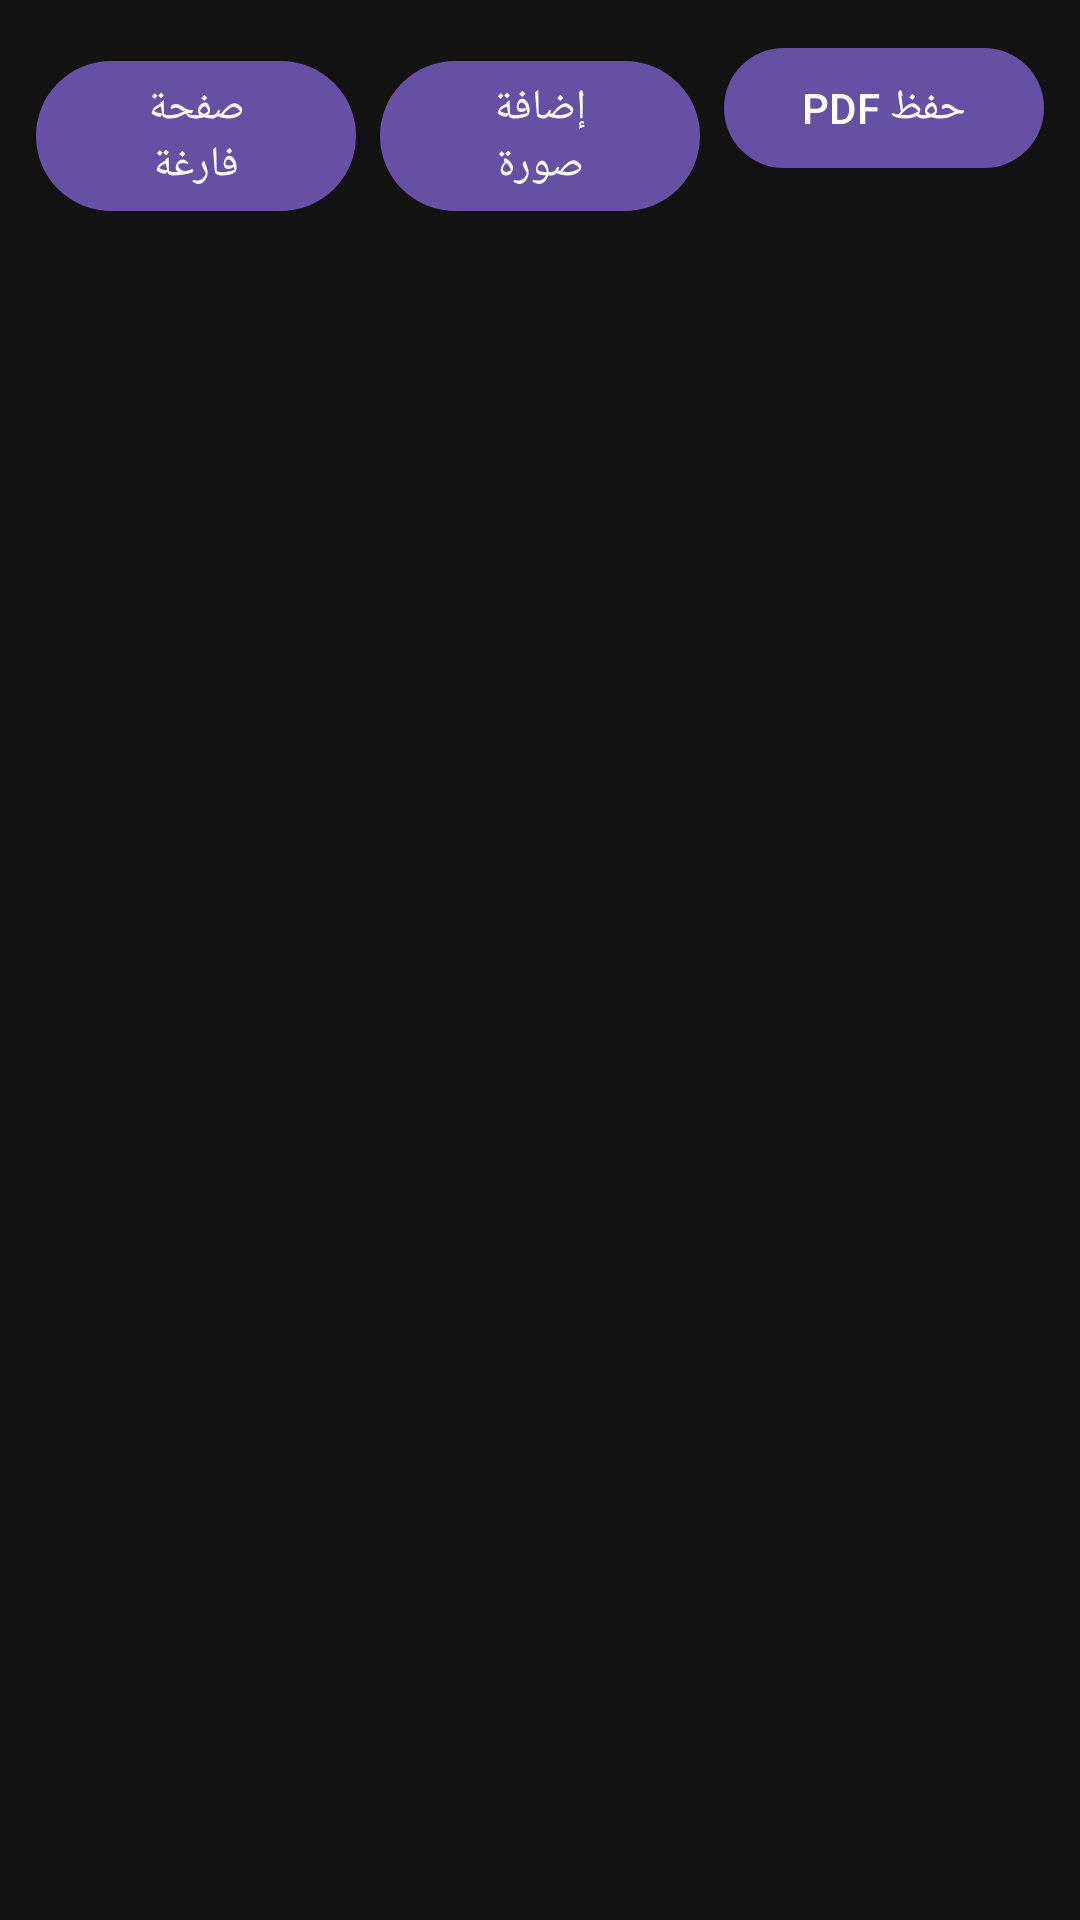

Reconstruct the res/layout file that produces this screen, plus the resources it refers to.
<!-- AndroidManifest.xml: application theme Theme.PdfMangaEditor -->
<!-- res/layout/activity_editor.xml -->
<?xml version="1.0" encoding="utf-8"?>
<LinearLayout xmlns:android="http://schemas.android.com/apk/res/android"
    android:layout_width="match_parent"
    android:layout_height="match_parent"
    android:orientation="vertical"
    android:background="@color/background_dark">

    <LinearLayout
        android:layout_width="match_parent"
        android:layout_height="wrap_content"
        android:orientation="horizontal"
        android:padding="8dp">

        <com.google.android.material.button.MaterialButton
            android:id="@+id/btnAddBlank"
            android:layout_width="0dp"
            android:layout_height="wrap_content"
            android:layout_weight="1"
            android:layout_margin="4dp"
            android:text="صفحة فارغة" />

        <com.google.android.material.button.MaterialButton
            android:id="@+id/btnAddImage"
            android:layout_width="0dp"
            android:layout_height="wrap_content"
            android:layout_weight="1"
            android:layout_margin="4dp"
            android:text="إضافة صورة" />

        <com.google.android.material.button.MaterialButton
            android:id="@+id/btnSave"
            android:layout_width="0dp"
            android:layout_height="wrap_content"
            android:layout_weight="1"
            android:layout_margin="4dp"
            android:text="حفظ PDF" />

    </LinearLayout>

    <androidx.recyclerview.widget.RecyclerView
        android:id="@+id/rvPages"
        android:layout_width="match_parent"
        android:layout_height="0dp"
        android:layout_weight="1"
        android:clipToPadding="false"
        android:padding="4dp" />

    <ProgressBar
        android:id="@+id/progressBar"
        android:layout_width="wrap_content"
        android:layout_height="wrap_content"
        android:layout_gravity="center"
        android:visibility="gone" />

</LinearLayout>
<!-- resources referenced by this layout -->
<resources>
  <color name="background_dark">#121212</color>
  <style name="Theme.PdfMangaEditor" parent="Theme.Material3.DayNight.NoActionBar">
          <item name="colorPrimary">@color/purple_500</item>
          <item name="colorPrimaryVariant">@color/purple_700</item>
          <item name="colorOnPrimary">@color/white</item>
      </style>
  <color name="purple_500">#6650a4</color>
  <color name="purple_700">#4a3780</color>
  <color name="white">#FFFFFF</color>
</resources>
